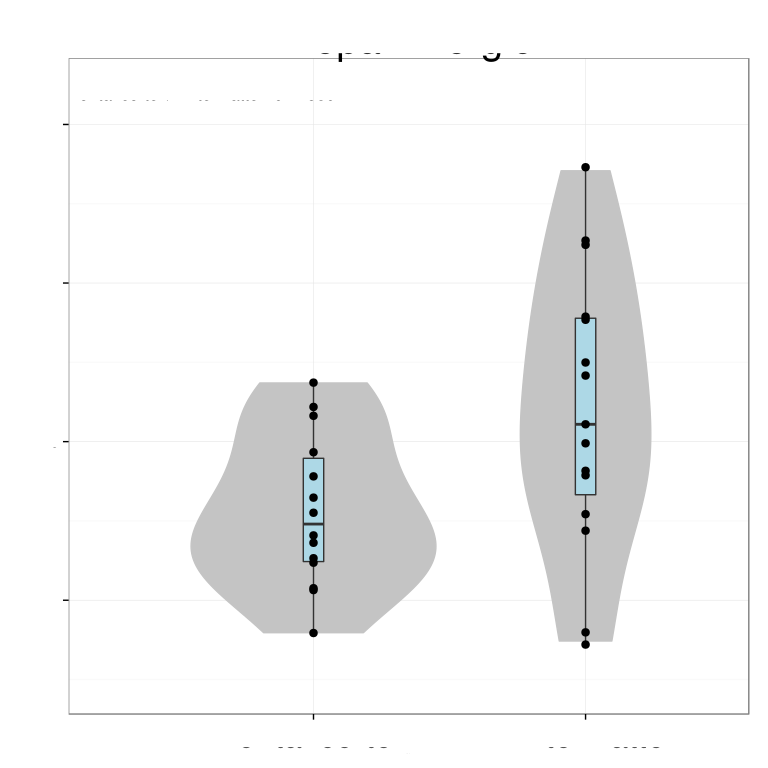

Source data for this figure (header and first rows):
# Variation explained: 0.72708 0.22136 0…
SLC6A3	0.4495
DDC	0.4658
FOXA1	0.5034
FOXA2	0.4475
CARD10	0.3568
